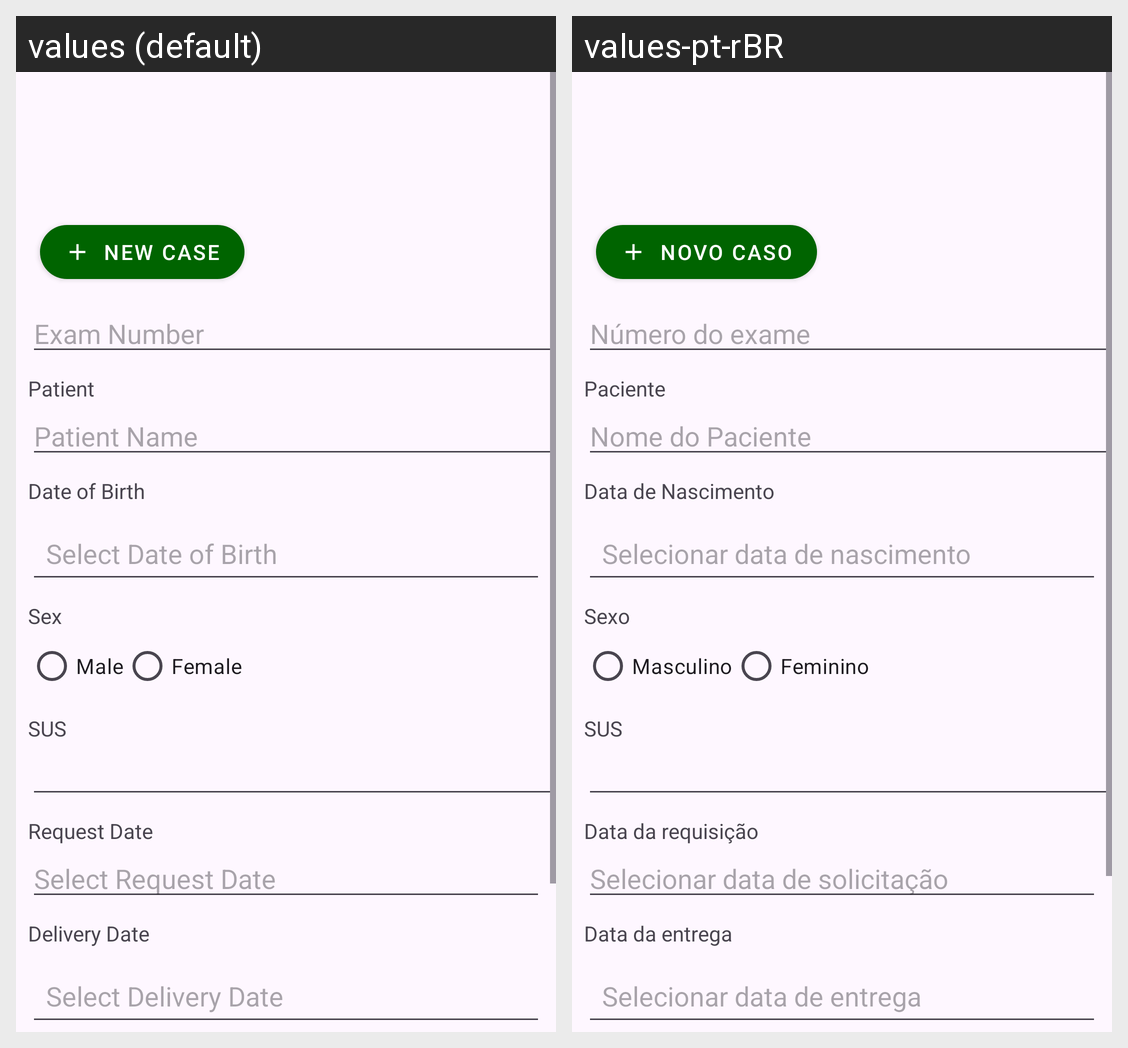

Locale-by-locale string values for the Android screen shown in this grid:
Android screen res/layout/activity_criar_caso.xml rendered under 2 locales, left to right: values (default), values-pt-rBR. Device: Nexus 5 (rendered at 1080×1920; each locale shown at half size, 540×960, under a caption strip naming it); theme Theme.Android.
Strings drawn on this screen, with the default value and each locale's value (text and hints the layout hard-codes, and strings that could not be matched under every locale, appear in the picture but are not listed):

textviewNumeroExame
  values: Exam Number
  values-pt-rBR: Número do exame

novoCaso
  values: New Case
  values-pt-rBR: Novo Caso

paciente
  values: Patient
  values-pt-rBR: Paciente

nomePaciente
  values: Patient Name
  values-pt-rBR: Nome do Paciente

dataNascimento
  values: Date of Birth
  values-pt-rBR: Data de Nascimento

selecione_data_nascimento
  values: Select Date of Birth
  values-pt-rBR: Selecionar data de nascimento

sexo
  values: Sex
  values-pt-rBR: Sexo

masculino
  values: Male
  values-pt-rBR: Masculino

feminino
  values: Female
  values-pt-rBR: Feminino

textViewSus
  values: SUS
  values-pt-rBR: SUS

dataRequisicao
  values: Request Date
  values-pt-rBR: Data da requisição

selecione_data_solicitacao
  values: Select Request Date
  values-pt-rBR: Selecionar data de solicitação

dataEntrega
  values: Delivery Date
  values-pt-rBR: Data da entrega

selecione_data_entrega
  values: Select Delivery Date
  values-pt-rBR: Selecionar data de entrega
